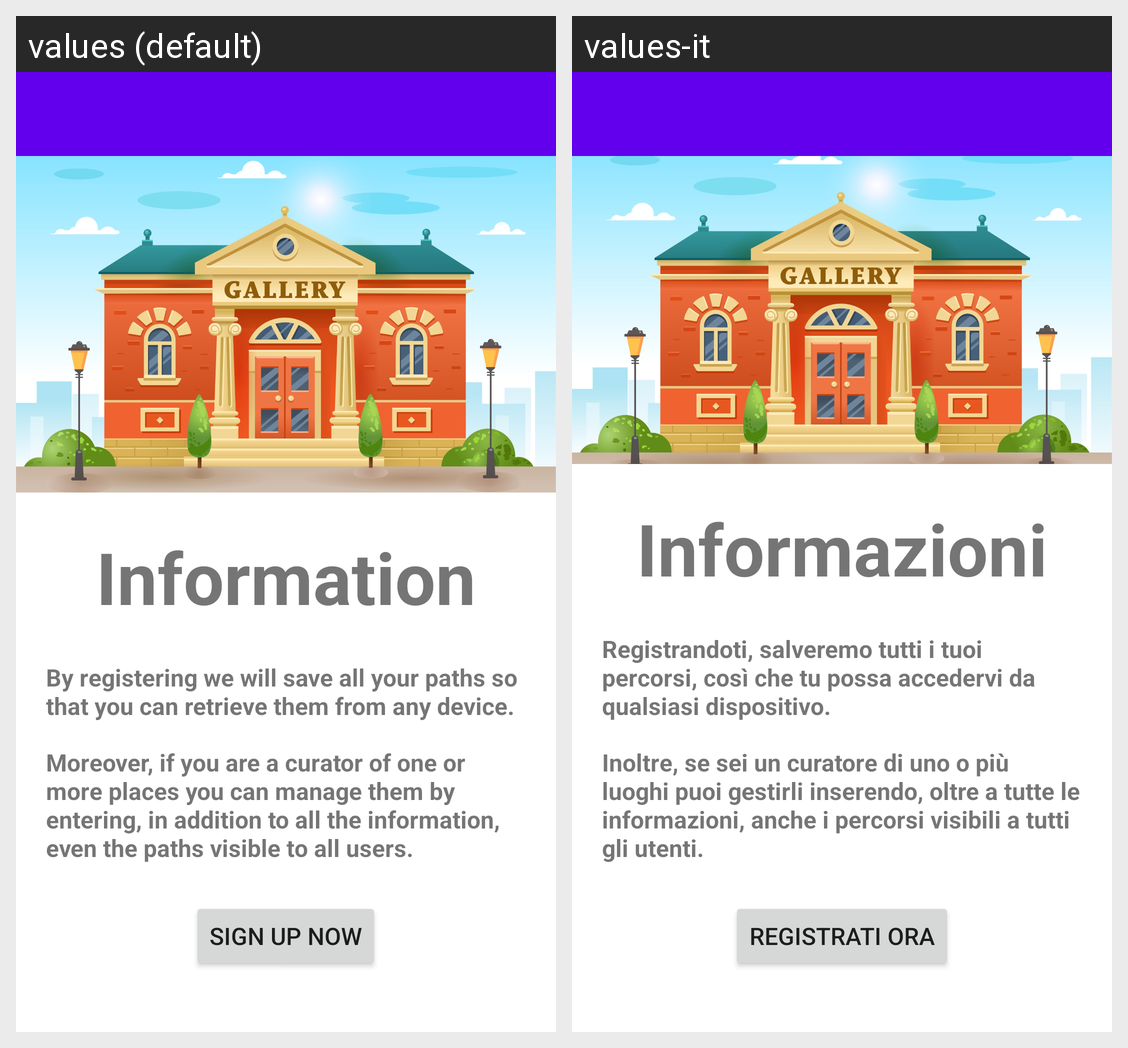

Strings drawn on this Android screen and how each of the app's shown locales translates them:
Android screen res/layout/fragment_register_information.xml rendered under 2 locales, left to right: values (default), values-it. Device: Nexus 5 (rendered at 1080×1920; each locale shown at half size, 540×960, under a caption strip naming it); theme Theme.ECultureTool.
Strings drawn on this screen, with the default value and each locale's value (text and hints the layout hard-codes, and strings that could not be matched under every locale, appear in the picture but are not listed):

information
  values: Information
  values-it: Informazioni

information_paths
  values: By registering we will save all your paths so that you can retrieve them from any device.
  values-it: Registrandoti, salveremo tutti i tuoi percorsi, così che tu possa accedervi da qualsiasi dispositivo.

information_curator
  values: Moreover, if you are a curator of one or more places you can manage them by entering, in addition to all the information, even the paths visible to all users.
  values-it: Inoltre, se sei un curatore di uno o più luoghi puoi gestirli inserendo, oltre a tutte le informazioni, anche i percorsi visibili a tutti gli utenti.

sign_up_now
  values: Sign Up Now
  values-it: Registrati Ora
